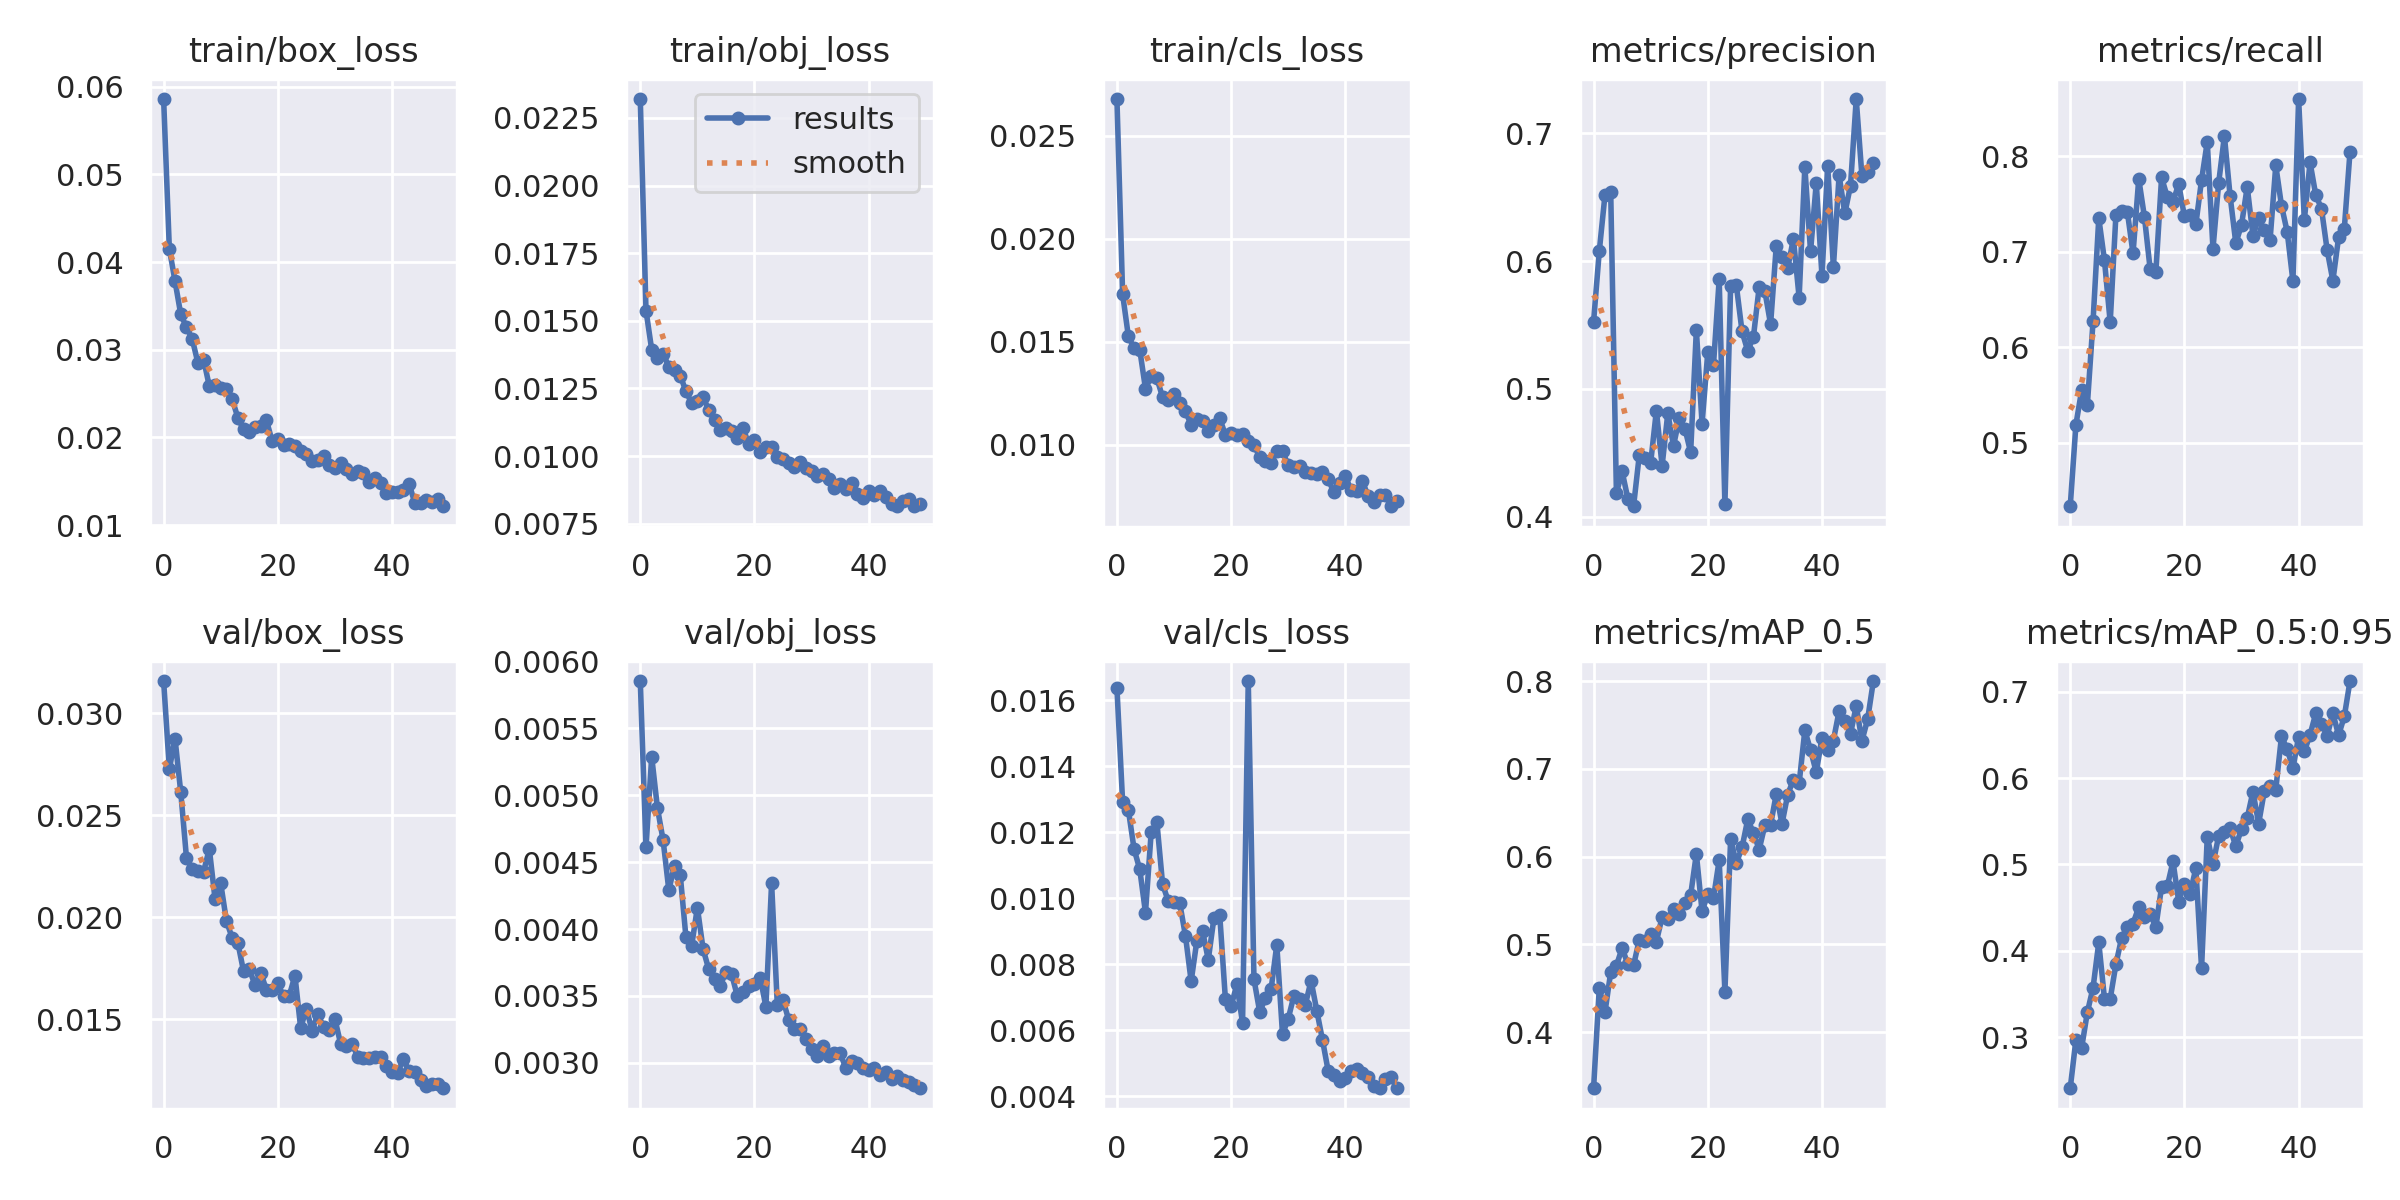

Source data for this figure (header and first rows):
epoch, train/box_loss, train/obj_loss, train/cls_loss, metrics/precision, metrics/recall, metrics/mAP_0.5, metrics/mAP_0.5:0.95, val/box_loss, val/obj_loss, val/cls_loss, x/lr0, x/lr1, x/lr2
0, 0.0586, 0.0232, 0.02679, 0.5524, 0.4338, 0.3359, 0.2409, 0.03157, 0.005851, 0.01637, 0.0701, 0.003322, 0.003322
1, 0.04153, 0.01538, 0.0173, 0.6077, 0.5193, 0.4503, 0.2972, 0.02727, 0.004609, 0.0129, 0.03997, 0.006524, 0.006524
2, 0.03782, 0.01393, 0.01527, 0.6518, 0.5551, 0.4228, 0.2878, 0.02874, 0.005287, 0.01268, 0.009706, 0.009593, 0.009593
3, 0.03404, 0.01361, 0.01467, 0.6543, 0.5399, 0.4682, 0.329, 0.02612, 0.004905, 0.01149, 0.009406, 0.009406, 0.009406
4, 0.03258, 0.01379, 0.01461, 0.4183, 0.6276, 0.4757, 0.3574, 0.02292, 0.004662, 0.01087, 0.009406, 0.009406, 0.009406
5, 0.03126, 0.0133, 0.01272, 0.4355, 0.7352, 0.4957, 0.4097, 0.02237, 0.004291, 0.009561, 0.009208, 0.009208, 0.009208
6, 0.02851, 0.0132, 0.01331, 0.4142, 0.6909, 0.4773, 0.3445, 0.02227, 0.004473, 0.012, 0.00901, 0.00901, 0.00901
7, 0.02889, 0.01298, 0.01323, 0.4082, 0.6262, 0.476, 0.3443, 0.02223, 0.004404, 0.0123, 0.008812, 0.008812, 0.008812
8, 0.02586, 0.0124, 0.01229, 0.4479, 0.7383, 0.505, 0.3844, 0.02336, 0.003937, 0.01042, 0.008614, 0.008614, 0.008614
9, 0.02603, 0.01196, 0.01219, 0.4461, 0.7428, 0.5042, 0.415, 0.02091, 0.003876, 0.009906, 0.008416, 0.008416, 0.008416
10, 0.02568, 0.01205, 0.01247, 0.4422, 0.7419, 0.5119, 0.4276, 0.02167, 0.00416, 0.009887, 0.008218, 0.008218, 0.008218
11, 0.0255, 0.01218, 0.012, 0.4831, 0.6983, 0.5031, 0.4316, 0.01982, 0.00385, 0.009846, 0.00802, 0.00802, 0.00802
12, 0.02439, 0.0117, 0.01163, 0.4398, 0.7764, 0.5309, 0.4505, 0.019, 0.003698, 0.008861, 0.007822, 0.007822, 0.007822
13, 0.02225, 0.01135, 0.01094, 0.4808, 0.7364, 0.5292, 0.4395, 0.01876, 0.00363, 0.007483, 0.007624, 0.007624, 0.007624
14, 0.02092, 0.01097, 0.01122, 0.4555, 0.6816, 0.5403, 0.4421, 0.01735, 0.003577, 0.008711, 0.007426, 0.007426, 0.007426
15, 0.02064, 0.01103, 0.01115, 0.4769, 0.679, 0.5349, 0.4276, 0.01747, 0.003679, 0.008999, 0.007228, 0.007228, 0.007228
16, 0.0212, 0.01094, 0.01066, 0.4689, 0.7778, 0.5468, 0.4741, 0.01669, 0.003663, 0.008135, 0.00703, 0.00703, 0.00703
17, 0.02132, 0.01066, 0.01094, 0.4503, 0.7573, 0.556, 0.4748, 0.0173, 0.003499, 0.00941, 0.006832, 0.006832, 0.006832
18, 0.02196, 0.01103, 0.01128, 0.5461, 0.7523, 0.603, 0.5035, 0.01645, 0.00353, 0.009503, 0.006634, 0.006634, 0.006634
19, 0.01961, 0.01044, 0.01046, 0.4728, 0.7709, 0.5376, 0.457, 0.01642, 0.003575, 0.006931, 0.006436, 0.006436, 0.006436
20, 0.01986, 0.01059, 0.01056, 0.5286, 0.737, 0.5569, 0.4779, 0.01676, 0.003588, 0.006719, 0.006238, 0.006238, 0.006238
21, 0.01911, 0.01017, 0.01047, 0.5189, 0.7388, 0.5528, 0.4663, 0.01613, 0.003638, 0.007386, 0.00604, 0.00604, 0.00604
22, 0.01931, 0.01034, 0.0105, 0.5858, 0.7287, 0.5959, 0.4957, 0.01616, 0.003421, 0.006219, 0.005842, 0.005842, 0.005842
23, 0.01901, 0.01033, 0.01018, 0.4096, 0.7751, 0.446, 0.3799, 0.01715, 0.004343, 0.01658, 0.005644, 0.005644, 0.005644
24, 0.01843, 0.009965, 0.009964, 0.5802, 0.8149, 0.6196, 0.532, 0.01458, 0.003433, 0.007545, 0.005446, 0.005446, 0.005446
25, 0.01809, 0.009909, 0.009402, 0.581, 0.7031, 0.5925, 0.5007, 0.01553, 0.00347, 0.006558, 0.005248, 0.005248, 0.005248
26, 0.01731, 0.009756, 0.009187, 0.545, 0.7722, 0.6103, 0.533, 0.01446, 0.003321, 0.006961, 0.00505, 0.00505, 0.00505
27, 0.01746, 0.009593, 0.009117, 0.5296, 0.821, 0.6424, 0.5381, 0.01525, 0.00325, 0.007239, 0.004852, 0.004852, 0.004852
28, 0.01787, 0.009767, 0.009663, 0.5409, 0.7584, 0.627, 0.5418, 0.01465, 0.003257, 0.008588, 0.004654, 0.004654, 0.004654
29, 0.01689, 0.009578, 0.009679, 0.5796, 0.709, 0.608, 0.5211, 0.0145, 0.003178, 0.005871, 0.004456, 0.004456, 0.004456
30, 0.0165, 0.009442, 0.008987, 0.5765, 0.7281, 0.6356, 0.5412, 0.01501, 0.003108, 0.006345, 0.004258, 0.004258, 0.004258
31, 0.01705, 0.00925, 0.008923, 0.5505, 0.7679, 0.636, 0.5538, 0.01381, 0.003055, 0.007044, 0.00406, 0.00406, 0.00406
32, 0.01641, 0.009337, 0.008968, 0.6121, 0.7169, 0.6715, 0.5842, 0.01372, 0.003129, 0.006931, 0.003862, 0.003862, 0.003862
33, 0.01589, 0.009151, 0.008673, 0.6029, 0.7351, 0.6373, 0.5474, 0.0138, 0.003054, 0.006768, 0.003664, 0.003664, 0.003664
34, 0.01617, 0.008825, 0.008636, 0.5946, 0.7227, 0.6705, 0.5852, 0.01318, 0.003071, 0.007502, 0.003466, 0.003466, 0.003466
35, 0.01592, 0.008957, 0.008555, 0.6175, 0.7124, 0.6877, 0.5913, 0.0131, 0.003071, 0.006593, 0.003268, 0.003268, 0.003268
36, 0.01498, 0.008768, 0.008648, 0.5713, 0.7903, 0.6834, 0.5867, 0.01313, 0.002965, 0.005703, 0.00307, 0.00307, 0.00307
37, 0.01542, 0.009014, 0.008322, 0.6737, 0.7483, 0.7438, 0.6485, 0.01314, 0.003013, 0.004762, 0.002872, 0.002872, 0.002872
38, 0.01478, 0.008602, 0.007671, 0.6075, 0.7208, 0.7215, 0.6332, 0.01317, 0.003, 0.00464, 0.002674, 0.002674, 0.002674
39, 0.01372, 0.008446, 0.008108, 0.6611, 0.6694, 0.696, 0.6116, 0.01273, 0.002962, 0.004458, 0.002476, 0.002476, 0.002476
40, 0.01384, 0.008708, 0.008485, 0.5884, 0.8598, 0.7355, 0.6477, 0.01244, 0.002949, 0.004543, 0.002278, 0.002278, 0.002278
41, 0.0138, 0.008583, 0.00777, 0.6745, 0.7333, 0.7219, 0.6309, 0.0124, 0.002966, 0.00476, 0.00208, 0.00208, 0.00208
42, 0.01406, 0.008718, 0.00776, 0.595, 0.7935, 0.7322, 0.6501, 0.01306, 0.002913, 0.004816, 0.001882, 0.001882, 0.001882
43, 0.01468, 0.008508, 0.00821, 0.6671, 0.7594, 0.7658, 0.6748, 0.01245, 0.00293, 0.004701, 0.001684, 0.001684, 0.001684
44, 0.01253, 0.008229, 0.007492, 0.6372, 0.7451, 0.7542, 0.6631, 0.01242, 0.002881, 0.004572, 0.001486, 0.001486, 0.001486
45, 0.01258, 0.008149, 0.007224, 0.6591, 0.7016, 0.7399, 0.6491, 0.01202, 0.002903, 0.004302, 0.001288, 0.001288, 0.001288
46, 0.01288, 0.008351, 0.007567, 0.7267, 0.6697, 0.7717, 0.6749, 0.01174, 0.00287, 0.00424, 0.00109, 0.00109, 0.00109
47, 0.01261, 0.008434, 0.007556, 0.6663, 0.7151, 0.7318, 0.6496, 0.01185, 0.00286, 0.004529, 0.000892, 0.000892, 0.000892
48, 0.01293, 0.008164, 0.007002, 0.6698, 0.7241, 0.7566, 0.6713, 0.01182, 0.002838, 0.004586, 0.000694, 0.000694, 0.000694
49, 0.01216, 0.008242, 0.007243, 0.6765, 0.8046, 0.8, 0.7123, 0.01163, 0.002812, 0.004262, 0.000496, 0.000496, 0.000496
